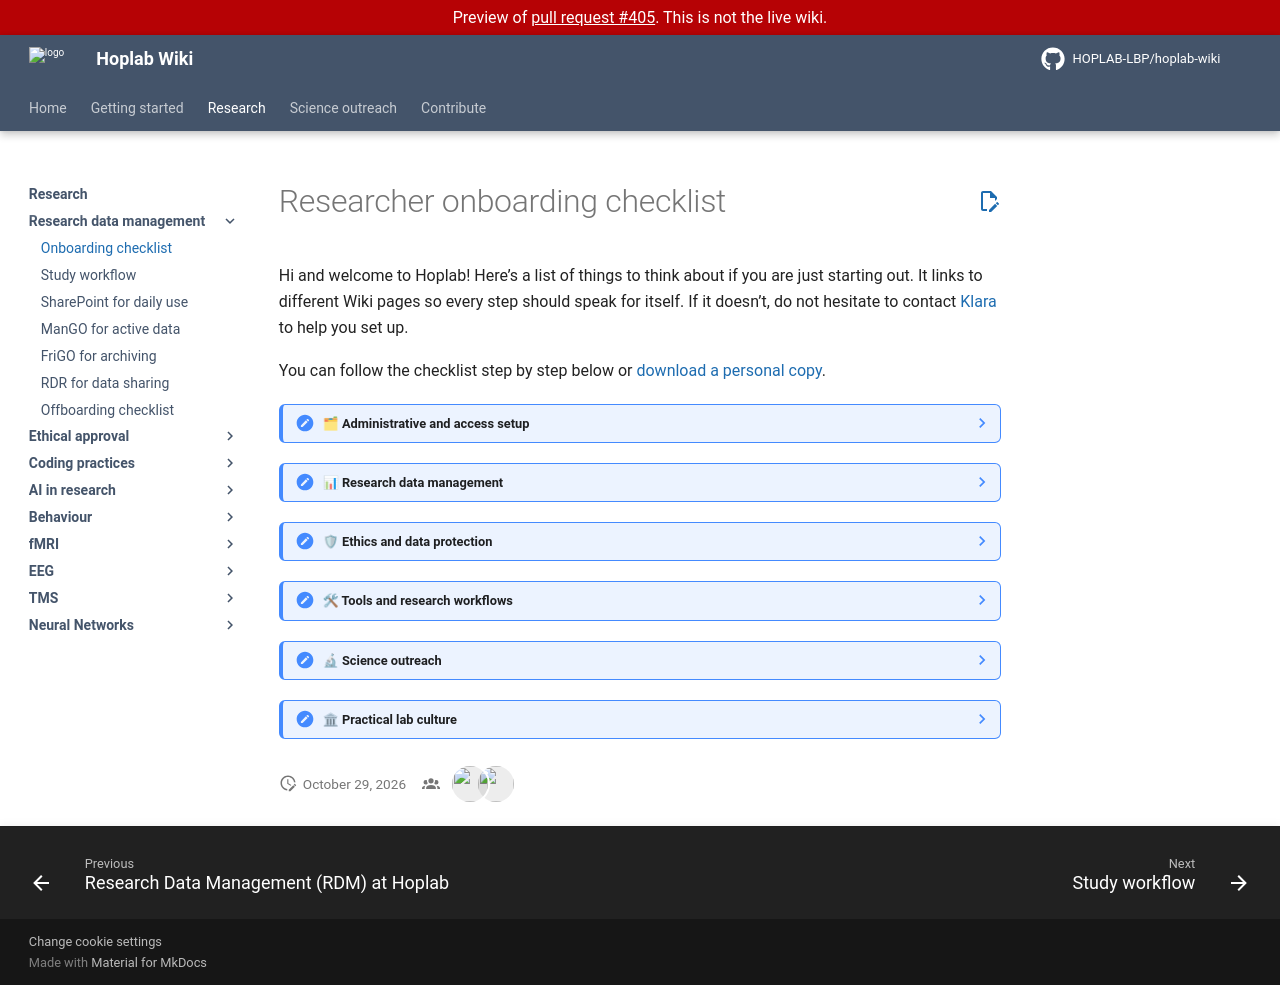

repository: HOPLAB-LBP/hoplab-wiki · page: pr-preview/pr-405/research/rdm/onboarding.html · generator: mkdocs

# Researcher onboarding checklist

Hi and welcome to Hoplab! Here’s a list of things to think about if you are just starting out. It links to different Wiki pages so every step should speak for itself. If it doesn’t, do not hesitate to contact [Klara](https://www.kuleuven.be/wieiswie/nl/person/00116743) to help you set up.

You can follow the checklist step by step below or [download a personal copy](https://kuleuven.sharepoint.com/:w:/r/sites/T0005824-Hoplab/Shared%20Documents/Hoplab/Research/RDM/Researcher-onboarding-checklist_WIP.docx?d=w671ad86c962d4a2092ed494e51e0cd04&csf=1&web=1&e=FXG5oL).

??? note "🗂 Administrative and access setup"
    | Task | Information | Done |
    |------|-------------|------|
    | Activate your KU Leuven account | Find more information [here](../../get-started/admin-procedures.md#activate-your-ku-leuven-account) | ☐ |
    | Obtain your KU Leuven personnel card | Normally it will be sent by post to your work address; [Agna](https://www.kuleuven.be/wieiswie/nl/person/00088446) or [Manou](https://www.kuleuven.be/wieiswie/nl/person/00160497) will bring it to you once it has arrived | ☐ |
    | Get a key to your new office | Find more information [here](../../get-started/practical-setup.md#keys) | ☐ |
    | Order laptop and required peripherals | Find more information [here](../../get-started/practical-setup.md#office-set-up) and [here](../../get-started/admin-procedures.md#ordering-stuff) | ☐ |
    | Get access to all communication channels | See the overview [here](../../get-started/computer-setup.md#communication-channels) | ☐ |
    | Get access to relevant physical spaces | e.g., the [MRI scanner room](../fmri/fmri-get-started.md#become-an-authorized-other-user-aou) | ☐ |
    | Get added to the lab’s [meeting schedule](../../outreach.md#schedule) | Ask [Klara](https://www.kuleuven.be/wieiswie/nl/person/00116743) to add you to the planning | ☐ |
    | Appear as a member on the [Hoplab website](https://www.hoplab.be) | Find inspiration from your colleagues [here](https://www.hoplab.be/people/) | ☐ |
    | Read getting started section on Wiki | Here’s a [quick link](../../get-started/index.md) | ☐ |
    | Complete [HSE orientation](../../get-started/index.md/#hse-health-safety-and-environment-orientation) | Review the information provided by the faculty via e-mail and register the orientation in KU Loket | ☐ |
    | Review the doctoral school requirements (PhDs only) | Check the requirements and milestones [here](https://ppw.kuleuven.be/en/research/doctoral-programme) | ☐ |

??? note "📊 Research data management"
    | Task | Information | Done |
    |------|-------------|------|
    | Get acquainted with the [current RDM guidelines](SOPs.md) | Please check these regularly for updates | ☐ |
    | Get acquainted with our [offboarding expectations](offboarding.md) | To do it right from the start :) | ☐ |
    | Read [guidelines regarding documentation](offboarding.md#documentation-expectations) | To make your data FAIR | ☐ |
    | Get acquainted with the [BIDS standard](https://bids-specification.readthedocs.io/en/stable/) | [Hoplab example for fMRI datasets](../fmri/analysis/fmri-bids-conversion.md) | ☐ |
    | Get access to your [Sharepoint](https://icts.kuleuven.be/sc/english/collaboration/sharepointonline) site (day-to-day work) | Ask [Klara](https://www.kuleuven.be/wieiswie/nl/person/00116743) to request one with dICT | ☐ |
    | Get access to [ManGO](https://rdm-docs.icts.kuleuven.be/mango/index.html) (active research data) | Ask [Klara](https://www.kuleuven.be/wieiswie/nl/person/00116743) to create a new folder for you | ☐ |
    | Get access to [FriGO](https://rdm-docs.icts.kuleuven.be/frigo/index.html) (data archive) | (This is currently still in pilot phase, tbc) | ☐ |
    | Read our [guidelines regarding data sharing](./RDR_sharing.md) | Useful links: [Hoplab OSF](https://osf.io/g23pm/), [RDR manual](https://www.kuleuven.be/rdm/en/rdr/manual) | ☐ |

??? note "🛡 Ethics and data protection"
    | Task | Information | Done |
    |------|-------------|------|
    | Get [ethical approval](../ethics/index.md#general-information) (if needed) | Don't forget to update our [ethics tracker](../ethics/index.md#ethics-tracker) | ☐ |
    | Fulfill e-learning *GDPR and privacy in research* | [Link](https://admin.kuleuven.be/privacy/en/studpers/index) to e-learning | ☐ |
    | Obtain your GCP certificate and upload it [here](https://kuleuven.sharepoint.com/:f:/r/sites/T0005824-Hoplab/Shared%20Documents/Hoplab/Research/Ethical%20applications/GCP?d=wd7ef0bd74e6c4f508c3bdd76ed00a66c&csf=1&web=1&e=yD6tVt) | Link to e-learning for [staff](https://gbiomed.kuleuven.be/english/ctc/intern/ctc-academy/ich-gcp-e6-r2-training-certification) and [students](https://globalhealthtrainingcentre.tghn.org/ich-good-clinical-practice/) | ☐ |
    | Make sure you know [how to handle confidential info](./SOPs.md) | ICFs, contact info, pseudonymization keys, etc. | ☐ |
    | Get to know our [participant database](https://forms.office.com/Pages/ResponsePage.aspx?id=m1hzOUCetU6ADrC2OD0WIZquopqLrtBFjNZoWiO2ApRUNFdCTzlBM1AxTTBMRENONjNHNzFYTjEwOS4u) (healthy adults) | Contact [Silke](https://www.kuleuven.be/wieiswie/nl/person/00170487) or [Klara](https://www.kuleuven.be/wieiswie/en/person/00116743) if you need participants| ☐ |

??? note "🛠 Tools and research workflows"
    | Task | Information | Done |
    |------|-------------|------|
    | Activate your Matlab license (if applicable) | Find more information [here](../../get-started/computer-setup.md#installing-matlab) | ☐ |
    | Read about [good coding practices](../coding/index.md) | See also the [Hoplab Github](https://github.com/HOPLAB-LBP) | ☐ |
    | How to get started: behavioral study | Find guidance [here](../behaviour/index.md) | ☐ |
    | How to get started: EEG study | Find guidance [here](../eeg/index.md) | ☐ |
    | How to get started: fMRI study | Find guidance [here](../fmri/index.md) | ☐ |

??? note "🔬 Science outreach"
    | Task | Information | Done |
    |------|-------------|------|
    | Learn [how to register academic outreach](../../outreach.md#registering-your-academic-outreach-in-lirias) | Add the Methusalem label ([how?](https://research.kuleuven.be/en/associatienet/output/lirias/faq_webpages/labels-in-lirias)) | ☐ |
    | Learn how to register [non-academic outreach](../../outreach.md#straightforward-ideas-for-scicomm-participation) | Add them all [here](https://kuleuven.sharepoint.com/:x:/r/sites/T0005824/Shared%20Documents/General/Methusalem%20reporting/Methusalem_Scicomm_Overview.xlsx?d=wcafaa0336ef941b3989dd98a38b35e9b&csf=1&web=1&e=U3PAVl) | ☐ |
    | Check out our [science communication channels](../../outreach.md#social-media) | NeuroSPACE [LinkedIn](https://www.linkedin.com/company/neurospace-kuleuven/) and [Bluesky](https://bsky.app/profile/neurospacekuleuven.bsky.social) | ☐ |

??? note "🏛 Practical lab culture"
    | Task | Information | Done |
    |------|-------------|------|
    | Get to know [relevant meeting structures](../../outreach.md#lab-meetings) | On the levels of Hoplab, B&C and NeuroSPACE | ☐ |
    | Get information on retreat and internal events | PPP, social lab activities, scicomm events | ☐ |
    | Be added to WhatsApp group for social stuff | Ask any colleague to add you! 😊 | ☐ |
